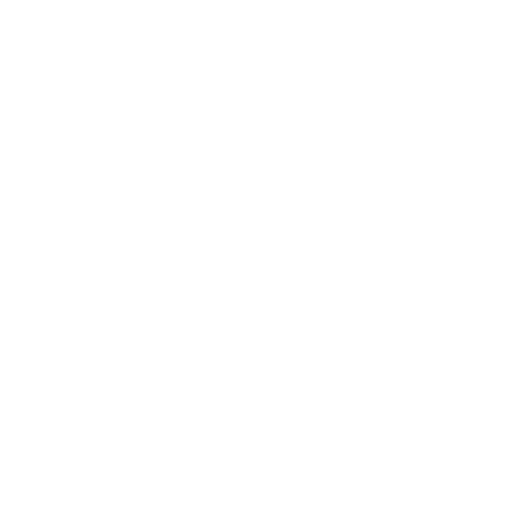
t = 0.00 s
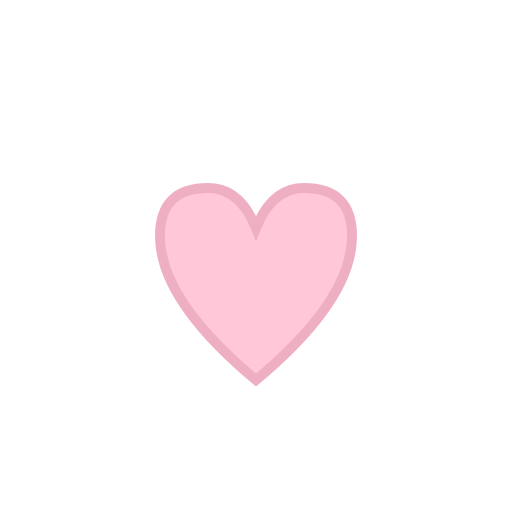
t = 0.33 s
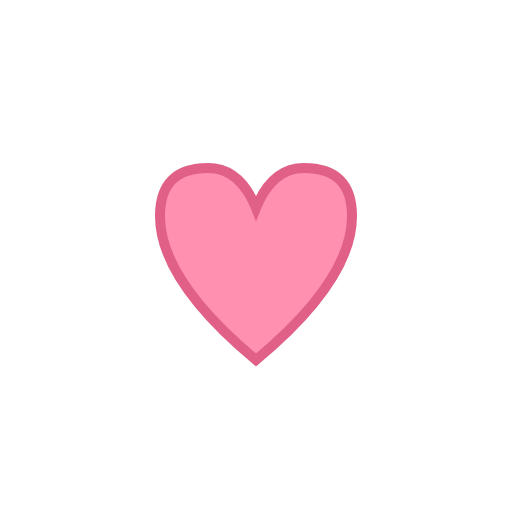
t = 0.67 s
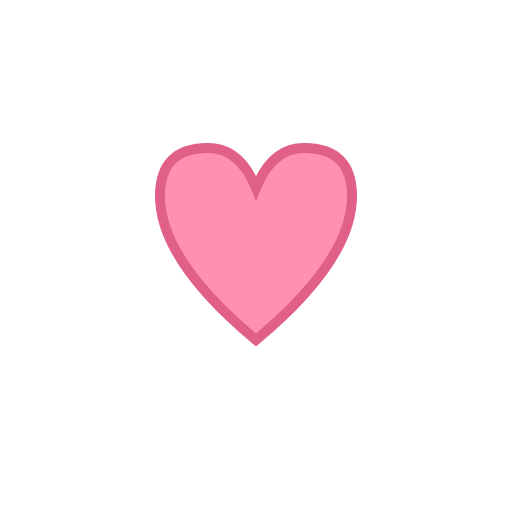
t = 1.00 s
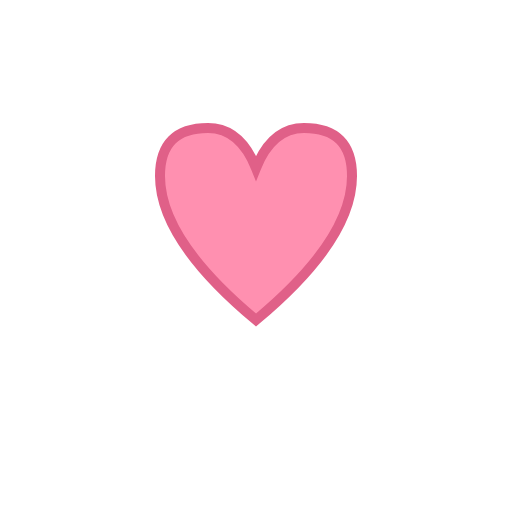
t = 1.33 s
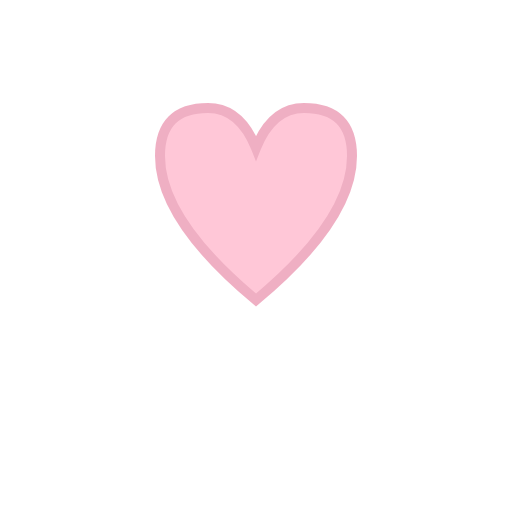
t = 1.67 s

The animated SVG that drew these frames (rendered in a browser with its animation timeline set to each time). Animation: 2 SMIL elements (animate=1,animateTransform=1); one cycle of 2.00 s, repeats indefinitely.

<svg xmlns="http://www.w3.org/2000/svg" viewBox="0 0 128 128" width="128" height="128">
  <path d="M64 90 Q40 70 40 54 Q40 42 52 42 Q60 42 64 52 Q68 42 76 42 Q88 42 88 54 Q88 70 64 90 Z" fill="#FF90B0" stroke="#E06088" stroke-width="2.5">
    <animate attributeName="opacity" values="0;1;1;0" dur="2s" repeatCount="indefinite"/>
    <animateTransform attributeName="transform" type="translate" values="0 10;0 -20" dur="2s" repeatCount="indefinite"/>
  </path>
</svg>
